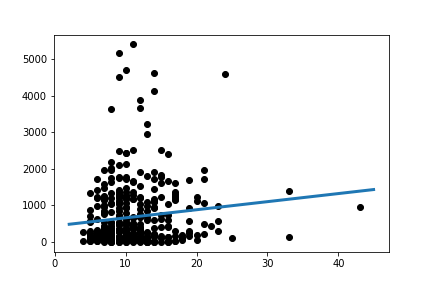

Source data for this figure (header and first rows):
Slope:	22.141992916351708
Intercept:	440.7
R_value:	0.115
P_value:	0.02561
